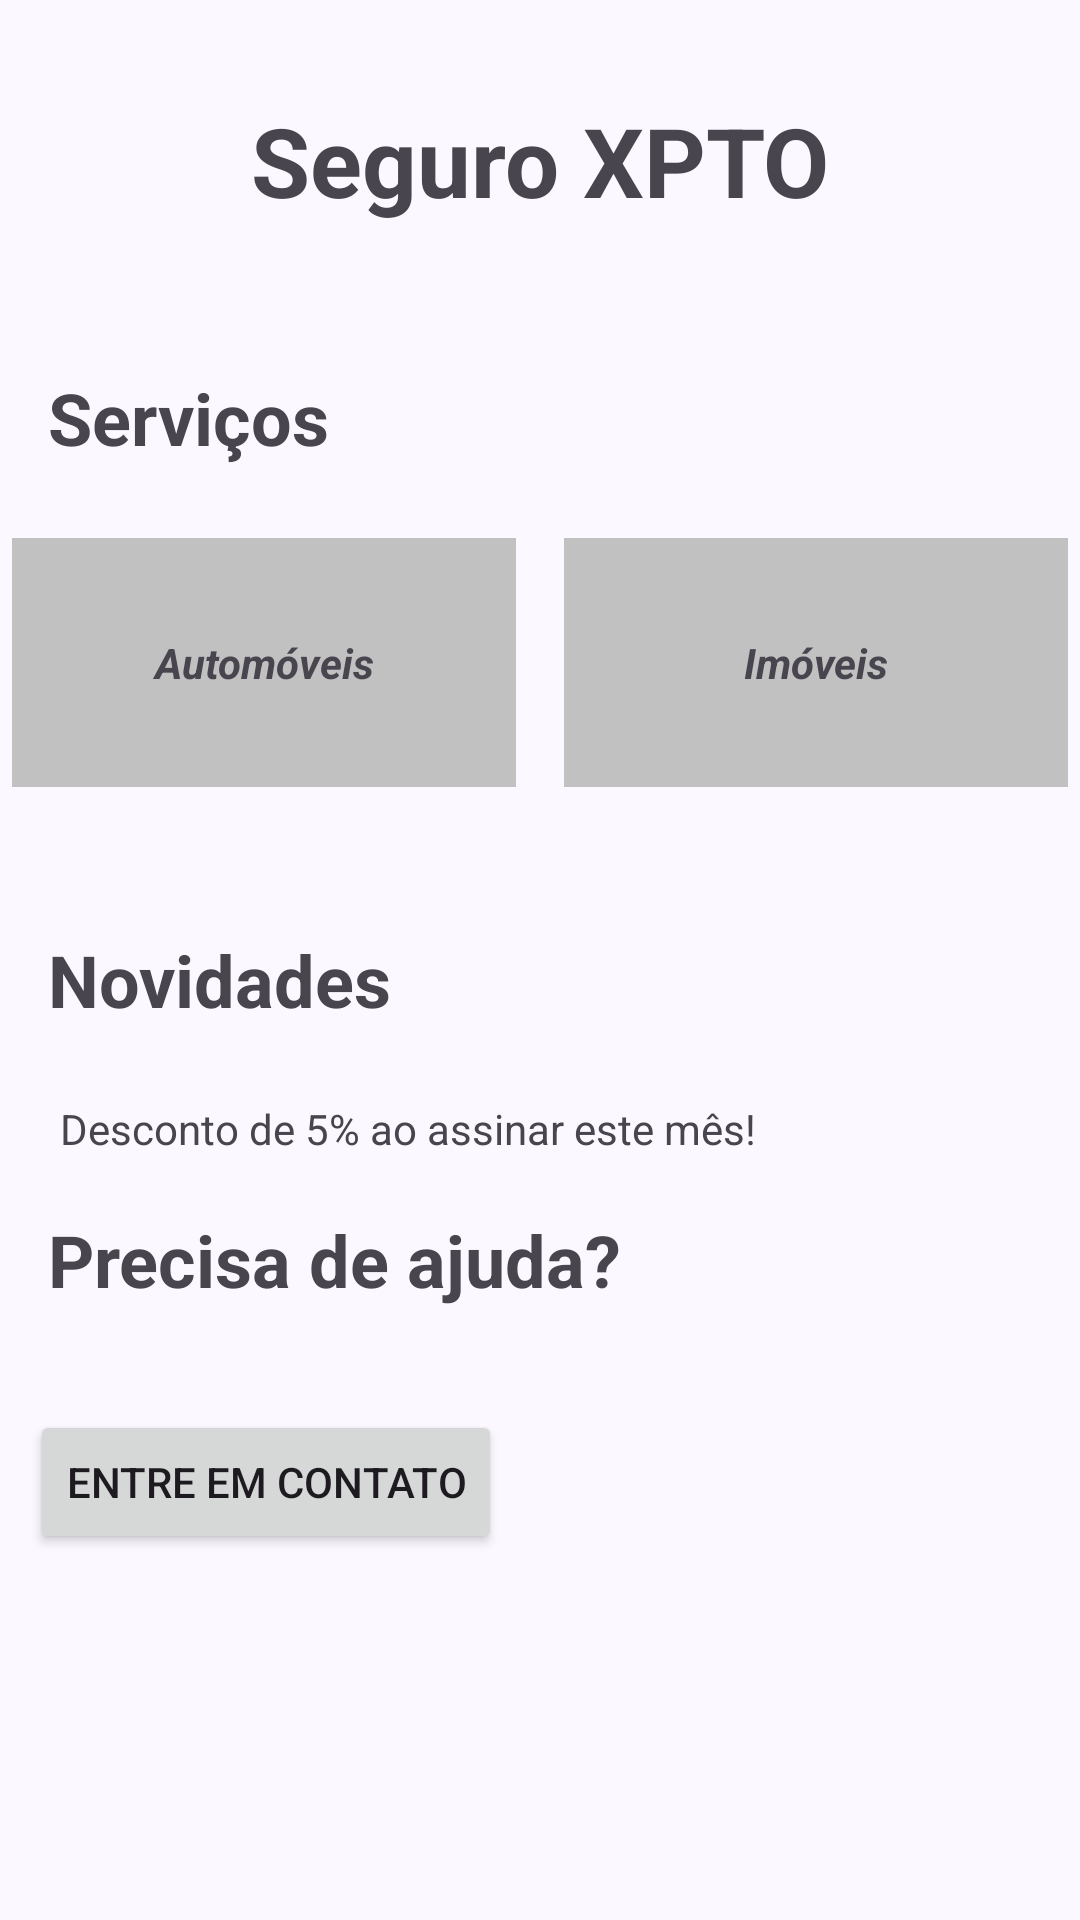

This screen was rendered from an Android layout file. Write that file and the resources it references.
<!-- AndroidManifest.xml: application theme Theme.MyApplication -->
<!-- res/layout/activity_seguro.xml -->
<?xml version="1.0" encoding="utf-8"?>
<LinearLayout xmlns:android="http://schemas.android.com/apk/res/android"
    xmlns:app="http://schemas.android.com/apk/res-auto"
    xmlns:tools="http://schemas.android.com/tools"
    android:id="@+id/main"
    android:layout_width="match_parent"
    android:layout_height="match_parent"
    android:orientation="vertical"
    tools:context=".SeguroActivity">

    <TextView
        android:layout_width="match_parent"
        android:layout_height="wrap_content"
        android:layout_marginTop="32dp"
        android:gravity="center"
        android:text="Seguro XPTO"
        android:textSize="32sp"
        android:textStyle="bold" />

    <TextView
        android:layout_width="match_parent"
        android:layout_height="wrap_content"
        android:layout_marginTop="32dp"
        android:layout_marginBottom="8dp"
        android:padding="16dp"
        android:text="Serviços"
        android:textSize="24sp"
        android:textStyle="bold" />

    <LinearLayout
        android:layout_width="match_parent"
        android:layout_height="wrap_content"
        android:orientation="horizontal"

        >


        <TextView
            android:layout_width="0dp"

            android:layout_height="wrap_content"
            android:layout_marginStart="4dp"
            android:layout_marginEnd="8dp"
            android:layout_weight="1"
            android:background="@color/gray"
            android:gravity="center"
            android:padding="32dp"
            android:text="Automóveis"
            android:textStyle="bold|italic" />


        <TextView
            android:layout_width="0dp"
            android:layout_height="wrap_content"
            android:layout_marginStart="8dp"
            android:layout_marginEnd="4dp"
            android:layout_weight="1"
            android:background="@color/gray"
            android:gravity="center"
            android:padding="32dp"
            android:text="Imóveis"
            android:textStyle="bold|italic" />

    </LinearLayout>

    <TextView
        android:layout_width="match_parent"
        android:layout_height="wrap_content"
        android:layout_marginTop="32dp"
        android:layout_marginBottom="8dp"
        android:padding="16dp"
        android:text="Novidades"
        android:textSize="24sp"
        android:textStyle="bold" />

    <TextView
        android:layout_width="wrap_content"
        android:layout_height="wrap_content"
        android:layout_marginStart="20dp"
        android:text="Desconto de 5% ao assinar este mês!" />


    <TextView
        android:layout_width="match_parent"
        android:layout_height="wrap_content"
        android:layout_marginTop="2dp"
        android:layout_marginBottom="8dp"
        android:padding="16dp"
        android:text="Precisa de ajuda?"
        android:textSize="24sp"
        android:textStyle="bold" />

    <Button
        android:layout_width="wrap_content"
        android:layout_height="wrap_content"
        android:layout_margin="10dp"
        android:text="Entre em contato"

        />
</LinearLayout>
<!-- resources referenced by this layout -->
<resources>
  <color name="gray">#C1C1C1</color>
  <style name="Theme.MyApplication" parent="Base.Theme.MyApplication" />
  <color name="md_theme_primary">#525A92</color>
  <color name="md_theme_onPrimary">#FFFFFF</color>
  <color name="md_theme_primaryContainer">#DEE0FF</color>
  <color name="md_theme_onPrimaryContainer">#3A4379</color>
  <color name="md_theme_secondary">#525A92</color>
  <color name="md_theme_onSecondary">#FFFFFF</color>
  <color name="md_theme_secondaryContainer">#DEE0FF</color>
  <color name="md_theme_onSecondaryContainer">#3A4379</color>
  <color name="md_theme_tertiary">#77536D</color>
  <color name="md_theme_onTertiary">#FFFFFF</color>
  <color name="md_theme_tertiaryContainer">#FFD7F1</color>
  <color name="md_theme_onTertiaryContainer">#5D3C54</color>
  <color name="md_theme_onError">#FFFFFF</color>
  <color name="md_theme_errorContainer">#FFDAD6</color>
  <color name="md_theme_onErrorContainer">#93000A</color>
  <color name="md_theme_background">#FBF8FF</color>
  <color name="md_theme_onBackground">#1B1B21</color>
  <color name="md_theme_surface">#FBF8FF</color>
  <color name="md_theme_onSurface">#1B1B21</color>
  <color name="md_theme_surfaceVariant">#E3E1EC</color>
  <color name="md_theme_onSurfaceVariant">#46464F</color>
  <color name="md_theme_outline">#767680</color>
  <color name="md_theme_outlineVariant">#C7C5D0</color>
  <color name="md_theme_inverseSurface">#303036</color>
  <color name="md_theme_inverseOnSurface">#F2EFF7</color>
  <color name="md_theme_inversePrimary">#BBC3FF</color>
  <color name="md_theme_primaryFixed">#DEE0FF</color>
  <color name="md_theme_onPrimaryFixed">#0B154B</color>
  <color name="md_theme_primaryFixedDim">#BBC3FF</color>
  <color name="md_theme_onPrimaryFixedVariant">#3A4379</color>
  <color name="md_theme_secondaryFixed">#DEE0FF</color>
  <color name="md_theme_onSecondaryFixed">#0C154B</color>
  <color name="md_theme_secondaryFixedDim">#BBC3FF</color>
  <color name="md_theme_onSecondaryFixedVariant">#3A4379</color>
  <color name="md_theme_tertiaryFixed">#FFD7F1</color>
  <color name="md_theme_onTertiaryFixed">#2D1228</color>
  <color name="md_theme_tertiaryFixedDim">#E6BAD7</color>
  <color name="md_theme_onTertiaryFixedVariant">#5D3C54</color>
  <color name="md_theme_surfaceDim">#DBD9E0</color>
  <color name="md_theme_surfaceBright">#FBF8FF</color>
  <color name="md_theme_surfaceContainerLowest">#FFFFFF</color>
  <color name="md_theme_surfaceContainerLow">#F5F2FA</color>
  <color name="md_theme_surfaceContainer">#EFEDF4</color>
  <color name="md_theme_surfaceContainerHigh">#E9E7EF</color>
  <color name="md_theme_surfaceContainerHighest">#E4E1E9</color>
</resources>
